Photos from the image-classification dataset "cleaned" in the GitHub repository massamba0809/atelier_prepa_donnees_images. Its 6 classes are: cardboard, glass, metal, paper, plastic, trash.

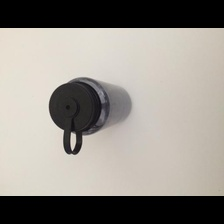
Label: plastic

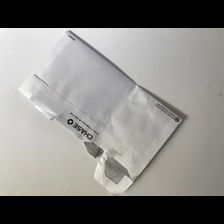
Label: paper

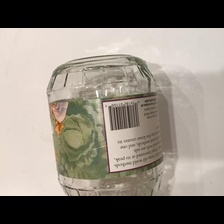
Label: glass

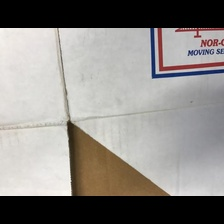
Label: cardboard

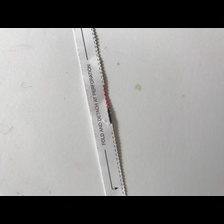
Label: paper

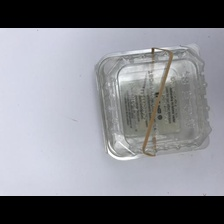
Label: plastic
